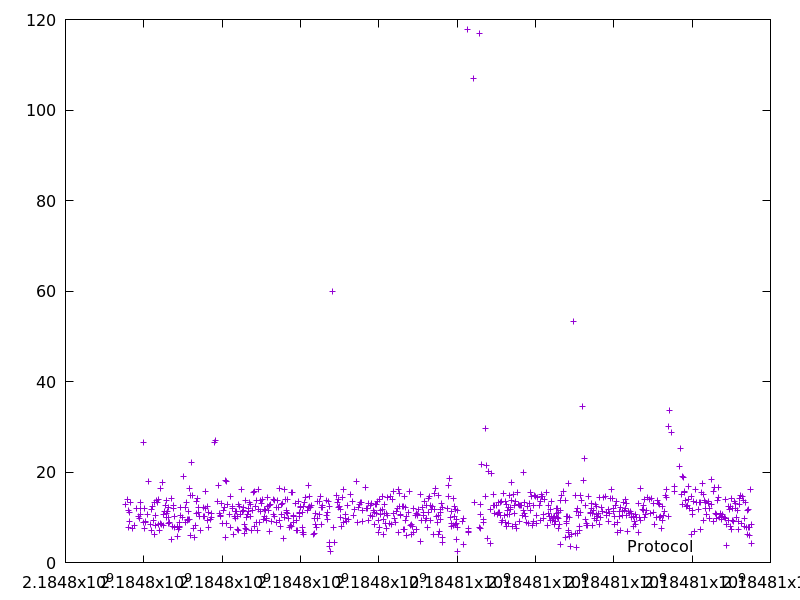

The file beside this chart, header and first rows:
2184797529.9253597, 12.930993
2184797591, 13.86
2184797605, 11.41
2184797613, 7.858
2184797624, 11.11
2184797643, 9.091
2184797669, 13.22
2184797703, 7.584
2184797772, 8.291
2184797808, 11.87
2184797867, 10.22
2184797881, 9.683
2184797904, 11.85
2184797917, 13.29
2184797928, 10.55
2184797988, 26.46
2184797997, 8.916
2184798010, 11.97
2184798026, 7.617
2184798037, 8.798
2184798048, 9.032
2184798091, 10.68
2184798115, 17.9
2184798179, 8.411
2184798186, 7.058
2184798198, 11.71
2184798232, 12.46
2184798244, 9.277
2184798272, 6.217
2184798285, 13.28
2184798296, 10.4
2184798304, 8.108
2184798322, 13.69
2184798358, 13.28
2184798372, 13.94
2184798382, 8.355
2184798396, 6.995
2184798420, 8.664
2184798439, 16.31
2184798454, 8.52
2184798476, 17.68
2184798499, 10.69
2184798507, 8.148
2184798539, 11.3
2184798555, 12.57
2184798569, 13.78
2184798580, 10.92
2184798592, 9.937
2184798605, 11.35
2184798621, 9.894
2184798630, 8.605
2184798642, 12.27
2184798656, 8.895
2184798701, 14.15
2184798708, 5.024
2184798733, 7.974
2184798753, 12.53
2184798766, 11.87
2184798784, 7.766
2184798794, 10.24
2184798852, 8.066
... 718 more rows
